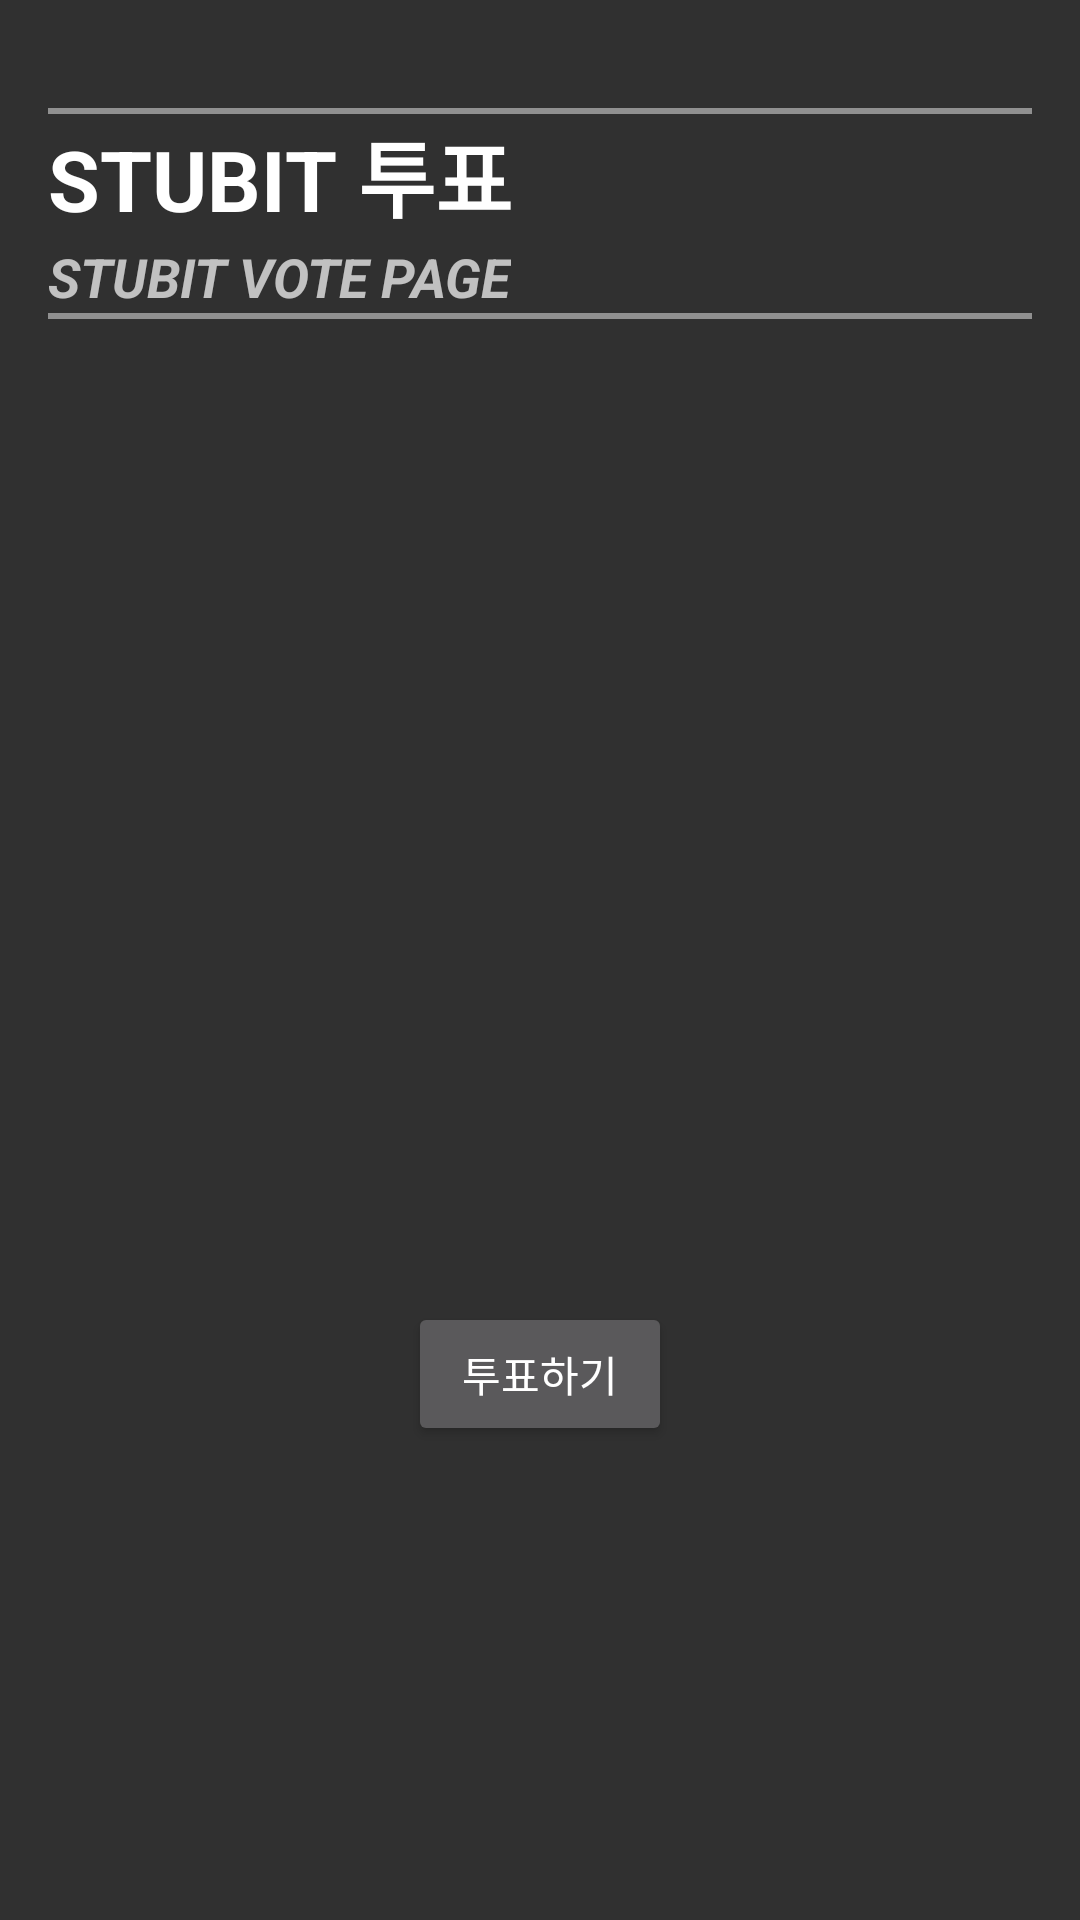

Write the Android layout XML for this screen, with the resource values it uses.
<!-- AndroidManifest.xml: application theme Theme.AppCompat.NoActionBar -->
<!-- res/layout/activity_vote.xml -->
<RelativeLayout xmlns:android="http://schemas.android.com/apk/res/android"
    xmlns:tools="http://schemas.android.com/tools" android:layout_width="match_parent"
    android:layout_height="match_parent" android:paddingLeft="@dimen/activity_horizontal_margin"
    android:paddingRight="@dimen/activity_horizontal_margin"
    android:paddingTop="@dimen/activity_vertical_margin"
    android:paddingBottom="@dimen/activity_vertical_margin"
    android:background="@drawable/bg1"
    tools:context="com.example.bit_user.myapplication.VoteActivity">

    <ImageView
        android:layout_width="800dp"
        android:layout_height="80dp"
        android:id="@+id/imageView"
        android:layout_alignParentStart="true"
        android:layout_marginBottom="38dp" />
    <ScrollView
        android:layout_width="fill_parent"
        android:layout_height="fill_parent"
        android:id="@+id/scrollView"
        android:layout_alignParentTop="true"
        android:layout_alignParentStart="true" >

    <LinearLayout
        android:orientation="vertical"
        android:layout_width="match_parent"
        android:layout_height="match_parent"
        android:layout_alignParentBottom="true">
    <LinearLayout
        android:orientation="vertical"
        android:layout_width="match_parent"
        android:layout_height="100dp"
        android:layout_alignEnd="@+id/TextView1"
        android:layout_alignParentTop="true"
        android:background="#0055bedb"
        android:id="@+id/linearLayout6">
        <View
            android:layout_marginTop="20dp"
            android:layout_height="2dip"
            android:background="#FF909090"
            android:layout_width="wrap_content" />

        <TextView
            android:layout_width="wrap_content"
            android:layout_height="wrap_content"
            android:textAppearance="?android:attr/textAppearanceLarge"
            android:text="STUBIT 투표"
            android:id="@+id/textView16"
            android:textSize="28dp"

            android:textStyle="bold" />

        <TextView
            android:layout_width="wrap_content"
            android:layout_height="wrap_content"
            android:textAppearance="?android:attr/textAppearanceMedium"
            android:text="STUBIT VOTE PAGE"
            android:textStyle="bold|italic"
            android:id="@+id/textView17"
            android:layout_marginTop="1dp" />
        <View
            android:layout_height="2dip"
            android:background="#FF909090"
            android:layout_width="wrap_content" />

    </LinearLayout>

        <ListView
            android:layout_width="wrap_content"
            android:layout_height="318dp"
            android:id="@+id/vote_list"
            android:layout_alignParentStart="true"
            android:layout_below="@+id/check_vote"
            android:layout_above="@+id/vote_btn"
            android:layout_alignParentEnd="true" />

    <Button
        android:layout_width="wrap_content"
        android:layout_height="wrap_content"
        android:text="투표하기"
        android:id="@+id/vote_btn"
        android:layout_alignParentBottom="true"
        android:layout_centerHorizontal="true"
        android:layout_gravity="center_horizontal" />

</LinearLayout>
    </ScrollView>
</RelativeLayout>
<!-- resources referenced by this layout -->
<resources>
  <dimen name="activity_horizontal_margin">16dp</dimen>
  <dimen name="activity_vertical_margin">16dp</dimen>
</resources>
